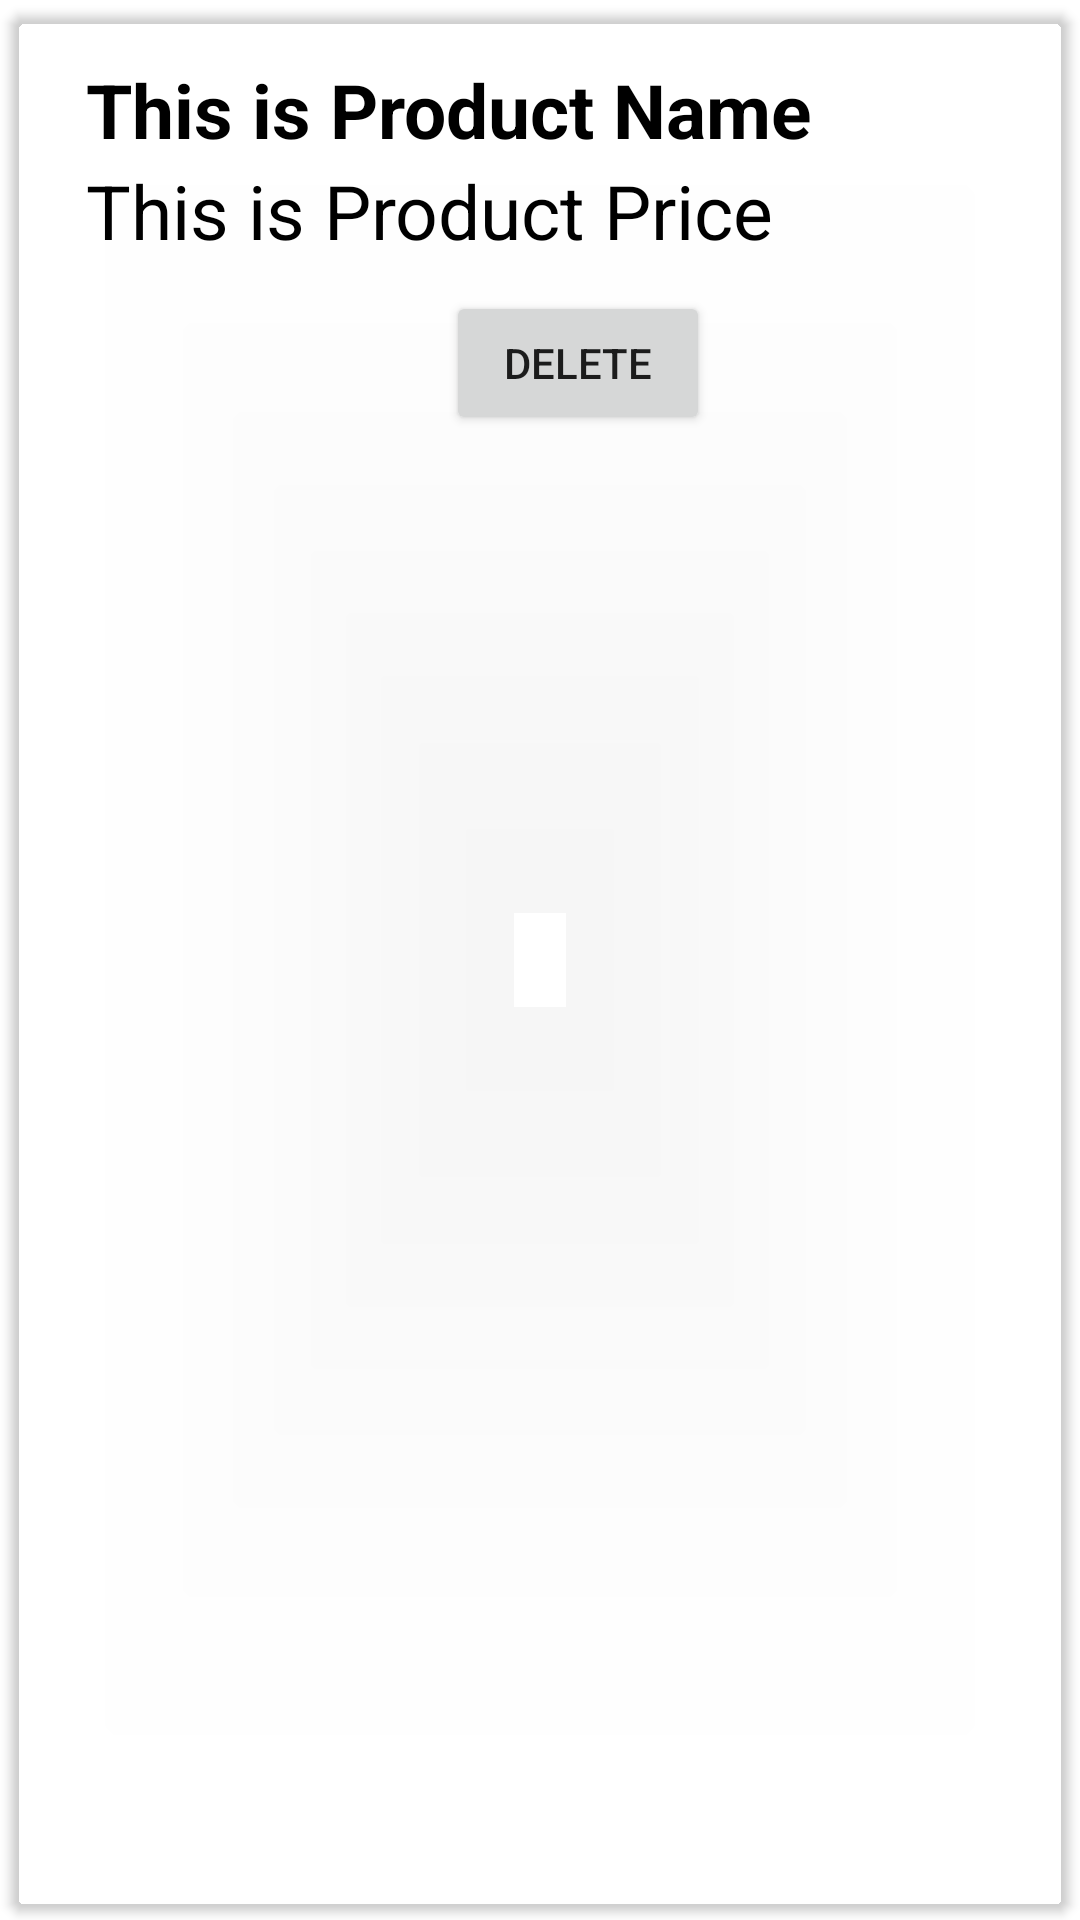

Android layout source for this screen:
<!-- AndroidManifest.xml: application theme Theme.ECommerce -->
<!-- res/layout/deleteproductview.xml -->
<?xml version="1.0" encoding="utf-8"?>
<androidx.cardview.widget.CardView xmlns:android="http://schemas.android.com/apk/res/android"
    android:layout_width="match_parent"
    android:layout_height="wrap_content"
    xmlns:app="http://schemas.android.com/apk/res-auto"
    app:cardCornerRadius="5dp"
    android:elevation="5dp"
    android:backgroundTint="#00E91E63"
    app:cardUseCompatPadding="true"
    >

    <RelativeLayout
        android:layout_width="394dp"
        android:layout_height="159dp"
        android:padding="15dp">


        <TextView
            android:id="@+id/ProductName"
            android:layout_width="match_parent"
            android:layout_height="wrap_content"
            android:layout_marginLeft="10dp"

            android:text="This is Product Name"
            android:textColor="#000"
            android:textSize="25sp"
            android:textStyle="bold" />

        <TextView
            android:id="@+id/ProductCategory"
            android:layout_width="match_parent"
            android:layout_height="wrap_content"
            android:layout_below="@id/ProductName"
            android:layout_marginLeft="10dp"

            android:text="This is Product Price"
            android:textColor="#000"
            android:textSize="25sp" />

        <Button
            android:text="delete"
            android:id="@+id/btnDelete"
            android:layout_width="wrap_content"
            android:layout_height="wrap_content"
            android:layout_marginTop="10dp"
            android:layout_marginLeft="130dp"
            android:layout_below="@id/ProductCategory"
            />


    </RelativeLayout>

</androidx.cardview.widget.CardView>
<!-- resources referenced by this layout -->
<resources>
  <style name="Theme.ECommerce" parent="Theme.MaterialComponents.DayNight.DarkActionBar">
          
          <item name="colorPrimary">@color/purple_500</item>
          <item name="colorPrimaryVariant">@color/purple_700</item>
          <item name="colorOnPrimary">@color/white</item>
          
          <item name="colorSecondary">@color/teal_200</item>
          <item name="colorSecondaryVariant">@color/teal_700</item>
          <item name="colorOnSecondary">@color/black</item>
          
          <item name="android:statusBarColor">?attr/colorPrimaryVariant</item>
          
  
      </style>
  <!-- not gathered from this repository: default colours our renderer supplied (Android Studio template values) -->
  <color name="purple_500">#FF6200EE</color>
  <color name="purple_700">#FF3700B3</color>
  <color name="teal_200">#FF03DAC5</color>
  <color name="teal_700">#FF018786</color>
  <color name="black">#FF000000</color>
  <color name="white">#FFFFFFFF</color>
</resources>
